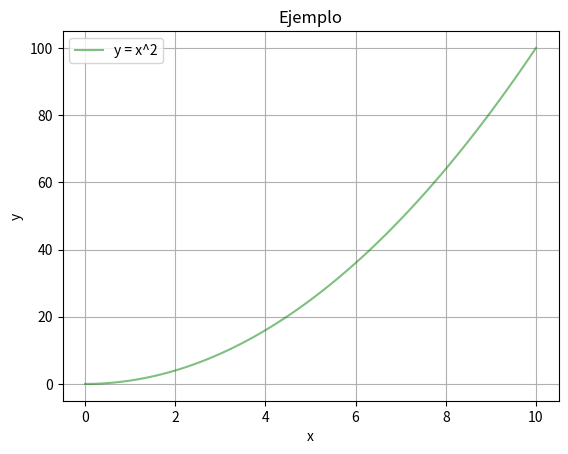

Python code for this plot:
import matplotlib.pyplot as plt
import numpy as np
import pandas as pd

x = np.linspace(0, 10, 100)
y = x ** 2

df = pd.DataFrame({'x': x, 'y': y})

plt.plot(df['x'], df['y'], color="green", alpha=0.5)
plt.title("Ejemplo")
plt.xlabel("x")
plt.ylabel("y")
plt.legend(["y = x^2"])
plt.grid(True)

plt.show()